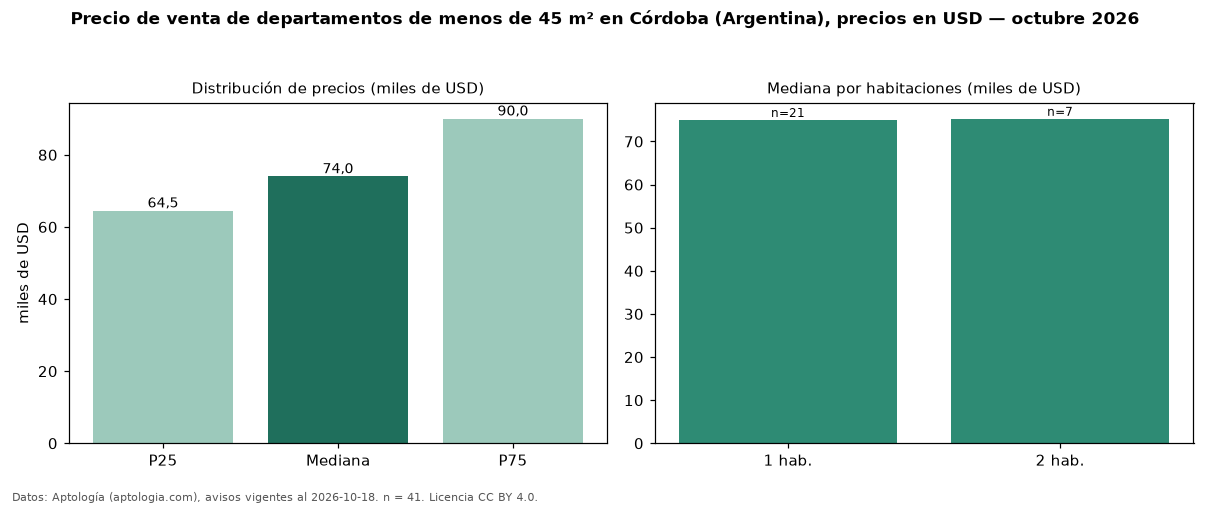

The file beside this chart, header and first rows:
seccion, metrica, valor, moneda, n
filtro, area1, de menos de 45 m², , 41
precio, p25, 64500, USD, 41
precio, mediana, 74000, USD, 41
precio, p75, 90000, USD, 41
precio, minimo, 47000, USD, 41
precio, maximo, 123000, USD, 41
m2, mediana_precio_m2, 1882, USD, 41
m2, area_mediana_m2, 40.0, m2, 41
banos, mediana_banos, 1.0, , 
habitaciones, 1, 75000, USD, 21
habitaciones, 2, 75265, USD, 7
fuente, fecha_datos, 2026-10-18, , 
fuente, atribucion, https://www.aptologia.com/ar/venta/cordo…, , 
fuente, licencia, CC BY 4.0, , 
